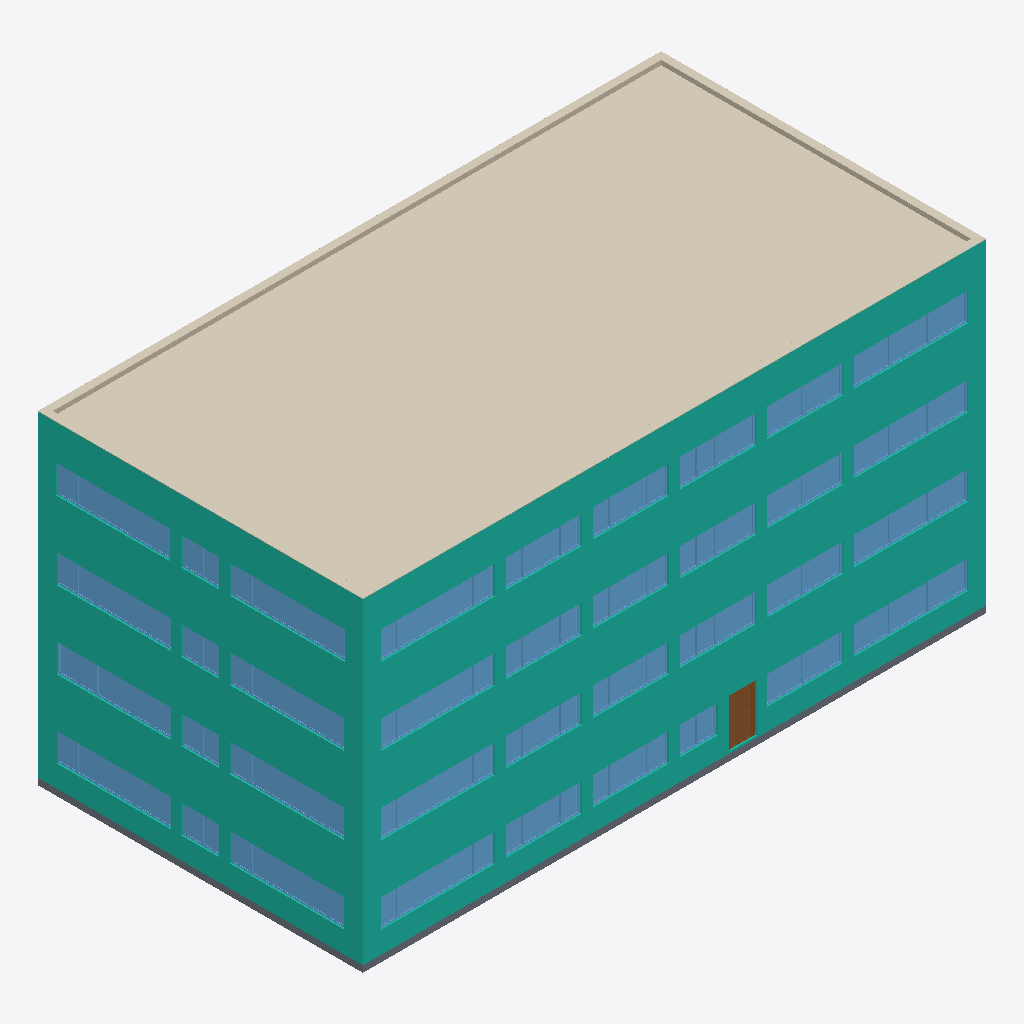
Isometric view of an IFC building model (IFC-SPF (STEP), schema IFC4X3, length unit metre), seen from the south-west, elements coloured by IFC class: 83 windows (light blue), 8 curtain walls (teal), 4 coverings (cream), 2 walls (beige), 1 slab (grey), 1 door (brown).
Extent 28.6 m × 14.9 m × 14.9 m (x, y, z). Storeys (4): 00 at 0.00 m; 01 at 3.55 m; 02 at 7.10 m; 03 at 10.65 m. Elements (533): 167 IfcWindow, 144 IfcFurniture, 88 IfcWall, 52 IfcCovering, 49 IfcDoor, 16 IfcCurtainWall, 11 IfcSlab, 6 IfcStairFlight.

HEADER;
FILE_DESCRIPTION(('ViewDefinition[ReferenceView]'),'2;1');
FILE_NAME('2026-07_Klassiqua_Office_Archetype_Construction_Year_1970.ifc','2026-07-30T14:32:13+02:00',('Verena Dannapfel',''),('RWTH Aachen University, Institute for Energy Eff',''),'IfcOpenShell 0.8.5-post1','Bonsai 0.8.5-post1','Nobody');
FILE_SCHEMA(('IFC4X3'));
ENDSEC;
DATA;
#1=IFCPROJECT('3ivPlzkRnEwuJbf$gA6AGu',$,'RWTH Aachen University - Klassiqua Project','German Office Archetype for construction year 1970, defined within the Klassiqua research project of RWTH Aachen University','Office Building - Architectural Model','Klassiqua Office Archetype 1970','Developed Design',(#14,#26),#9);
#31=IFCSITE('0iMHGj2K1C4uDlhzRtyOHO',$,'Office Typology',$,$,#54,$,'Aachen, North Rhine-Westphalia, Germany',$,(50,46,30,0),(6,5,0,0),202.0,$,$);
#37=IFCBUILDING('0PEhB7MorAcg76AZW63jZu',$,'Office Archetype 1970',$,$,#60,$,$,$,$,$,$);
#1232=IFCBUILDINGSTOREY('0phOVnHzP6HBy1UeI1vXFE',$,'00',$,$,#1248,$,$,$,$);
#1249=IFCBUILDINGSTOREY('1HemYbTJL8wx4z1TEXKImj',$,'01',$,$,#1270,$,$,$,$);
#56391=IFCBUILDINGSTOREY('0DFIedA1f5KuaDX$v45BXD',$,'02',$,$,#56412,$,$,$,$);
#56413=IFCBUILDINGSTOREY('23c$0BxPz0$g33nLO98MaR',$,'03',$,$,#56434,$,$,$,$);
#80889=IFCCOVERING('2Ghgb_XsP6ohXuFKU__pY4',$,'Roofing_Insulation_BituminousSheeting_Gravel',$,$,#81904,#80897,$,$);
#81174=IFCCURTAINWALL('0BcL_VYWn1sA5iiyzlZyzL',$,'AluminiumCladding_1970',$,$,#126160,#81311,$,$);
#107969=IFCCURTAINWALL('1pH8Mx2EzFff6ZKm4zYqkP',$,'AluminiumCladding_1970',$,$,#126449,#108088,$,$);
#107804=IFCCURTAINWALL('1Gp_oJxNX96vRiYGNXmyMh',$,'AluminiumCladding_1970',$,$,#126289,#107941,$,$);
#31165=IFCCURTAINWALL('1J4AEFfUHEeP5fcNip_7vc',$,'AluminiumCladding_1970',$,$,#126363,#31172,$,$);
#81095=IFCCURTAINWALL('0I48SVuGb7GPtcbDt0G$Mk',$,'AluminiumCladding_1970',$,$,#126079,#81160,$,$);
#108108=IFCCURTAINWALL('0eE0vxXwPEpwPCvMpWf$Pd',$,'AluminiumCladding_1970',$,$,#126256,#108173,$,$);
#32140=IFCCURTAINWALL('3uVT$$8lT06QGaSBIbgLD_',$,'AluminiumCladding_1970',$,$,#126416,#32146,$,$);
#108193=IFCCURTAINWALL('04edMiaMrDX956nPimUXj_',$,'AluminiumCladding_1970',$,$,#126497,#108258,$,$);
#93519=IFCCOVERING('37Wkhvx3j7Ge5qsdNW60du',$,'Covering_Attica_Top',$,$,#93696,#93534,$,$);
#8531=IFCSLAB('1JUjBiZ918jvJ0v5BgXXOi',$,'BaseSlab_ReinforcedConcrete_300mm',$,$,#13447,#8546,$,$);
#78936=IFCWALL('11Vmrnnlz3FfZyFL1Sd987',$,'Attica',$,$,#81899,#78967,$,$);
#79018=IFCWALL('2YJSzVAN90ZvJwBxPsfawq',$,'Attica',$,$,#79189,#79044,$,$);
#34147=IFCDOOR('16ulazaz94BxU0vB8H8P9r',$,'Door_Glass_Exterior',$,$,#143905,#40947,$,2.2209999561309814,1.25,$,$,$);
#18094=IFCWINDOW('2GONYZmhj83PqXIU$MaM4k',$,'AluminiumWindow_DoublePanel_DoubleGlazing_1970_1750x1300mm.008',$,$,#109311,#131105,$,1.29999995231628,1.75,$,$,$);
#62759=IFCWINDOW('1H9u1SKtv3TuHASXgbEeLr',$,'AluminiumWindow_DoublePanel_DoubleGlazing_1970_1750x1300mm.066',$,$,#109501,#131882,$,1.29999995231628,1.75,$,$,$);
#65839=IFCWINDOW('3HDlsoqDHF8gAU3nMS3_BQ',$,'AluminiumWindow_DoublePanel_DoubleGlazing_1970_1750x1300mm.084',$,$,#109531,#131956,$,1.29999995231628,1.75,$,$,$);
#72514=IFCWINDOW('1gVbgsRWD56A_qo$Rg3$Nt',$,'AluminiumWindow_DoublePanel_DoubleGlazing_1970_1750x1300mm.113',$,$,#109741,#133695,$,1.29999995231628,1.75,$,$,$);
#74472=IFCWINDOW('0wy14$LRjB3gvLvQ$wfgt7',$,'AluminiumWindow_DoublePanel_DoubleGlazing_1970_1750x1300mm.128',$,$,#109691,#131586,$,1.29999995231628,1.75,$,$,$);
#67550=IFCWINDOW('2RAuBsAVf1f9soaD5flaku',$,'AluminiumWindow_DoublePanel_DoubleGlazing_1970_1750x1300mm.100',$,$,#109641,#132178,$,1.29999995231628,1.75,$,$,$);
#59641=IFCWINDOW('16SRhqj1bFR9t0DZtelAap',$,'AluminiumWindow_DoublePanel_DoubleGlazing_1970_1750x1300mm.058',$,$,#109421,#135730,$,1.29999995231628,1.75,$,$,$);
#18312=IFCWINDOW('3zo9G2USH27PYc8hiz9TVg',$,'AluminiumWindow_DoublePanel_DoubleGlazing_1970_1750x1300mm.010',$,$,#109321,#133806,$,1.29999995231628,1.75,$,$,$);
#74434=IFCWINDOW('0MTThUXUzAQBgeoN_jgz7M',$,'AluminiumWindow_SinglePanel_DoubleGlazing_1970_1750mmx1300mm.030',$,$,#138115,#137078,$,1.29999995231628,1.75,$,$,$);
#74565=IFCWINDOW('3axnjvZwfFsAA_lGQ8tfY_',$,'AluminiumWindow_DoublePanel_DoubleGlazing_1970_1750x1300mm.129',$,$,#109701,#136026,$,1.29999995231628,1.75,$,$,$);
#71833=IFCWINDOW('00Jrki7$P94wm7RVLI3730',$,'AluminiumWindow_SinglePanel_DoubleGlazing_1970_1750mmx1300mm.025',$,$,#138385,#136375,$,1.29999995231628,1.75,$,$,$);
#16871=IFCWINDOW('3JIHDylgj3bRDQIw35BhL8',$,'AluminiumWindow_SinglePanel_DoubleGlazing_1970_1750mmx1300mm',$,$,#138190,#136560,$,1.29999995231628,1.75,$,$,$);
#66687=IFCWINDOW('3limymaPPEtRYWGijYVsnj',$,'AluminiumWindow_DoublePanel_DoubleGlazing_1970_1750x1300mm.092',$,$,#109561,#131549,$,1.29999995231628,1.75,$,$,$);
#17368=IFCWINDOW('3km7yxCsHEY8A$d$QZqy3R',$,'AluminiumWindow_DoublePanel_DoubleGlazing_1970_1750x1300mm.003',$,$,#109271,#131623,$,1.29999995231628,1.75,$,$,$);
#58249=IFCWINDOW('1cKtM3fLj8D8eiXunFh4Z2',$,'AluminiumWindow_DoublePanel_DoubleGlazing_1970_1750x1300mm.048',$,$,#109921,#131808,$,1.29999995231628,1.75,$,$,$);
#64768=IFCWINDOW('0IzKK4k9n3Ngw$fDzOCtZo',$,'AluminiumWindow_DoublePanel_DoubleGlazing_1970_1750x1300mm.074',$,$,#109971,#133066,$,1.29999995231628,1.75,$,$,$);
#74941=IFCWINDOW('3R20Z2Nzr1D9YMe2VNGr3u',$,'AluminiumWindow_DoublePanel_DoubleGlazing_1970_1750x1300mm.134',$,$,#109711,#133214,$,1.29999995231628,1.75,$,$,$);
#57138=IFCWINDOW('1jfIga01T6wA9xTR8Fd8KB',$,'AluminiumWindow_DoublePanel_DoubleGlazing_1970_1750x1300mm.033',$,$,#109391,#133362,$,1.29999995231628,1.75,$,$,$);
#67476=IFCWINDOW('3WyWBNtvzA4BnrdIVyW2hV',$,'AluminiumWindow_DoublePanel_DoubleGlazing_1970_1750x1300mm.098',$,$,#110011,#133621,$,1.29999995231628,1.75,$,$,$);
#21861=IFCWINDOW('3Rd4wl5w5BWhObm2RDXu_1',$,'AluminiumWindow_DoublePanel_DoubleGlazing_1970_1750x1300mm.028',$,$,#109821,#133880,$,1.29999995231628,1.75,$,$,$);
#57311=IFCWINDOW('0j4I8r6Tn6x96x1XkVPYh6',$,'AluminiumWindow_DoublePanel_DoubleGlazing_1970_1750x1300mm.037',$,$,#109441,#133917,$,1.29999995231628,1.75,$,$,$);
#58439=IFCWINDOW('0lvyuRX5P8rO89EXmwn1kz',$,'AluminiumWindow_DoublePanel_DoubleGlazing_1970_1750x1300mm.050',$,$,#109411,#134620,$,1.29999995231628,1.75,$,$,$);
#64277=IFCWINDOW('3RRKVcXhPFMBd_X2UDmnO1',$,'AluminiumWindow_DoublePanel_DoubleGlazing_1970_1750x1300mm.068',$,$,#109601,#134694,$,1.29999995231628,1.75,$,$,$);
#57246=IFCWINDOW('1O7WlBF9z5iB9sLWBjlSKh',$,'AluminiumWindow_DoublePanel_DoubleGlazing_1970_1750x1300mm.036',$,$,#109911,#135212,$,1.29999995231628,1.75,$,$,$);
#22160=IFCWINDOW('0kcjBtw3DCH9dwt9q$Liji',$,'AluminiumWindow_DoublePanel_DoubleGlazing_1970_1750x1300mm.031',$,$,#109831,#135619,$,1.29999995231628,1.75,$,$,$);
#66196=IFCWINDOW('19J2KvrhbDSuLfseB4N$gV',$,'AluminiumWindow_DoublePanel_DoubleGlazing_1970_1750x1300mm.085',$,$,#109611,#135841,$,1.29999995231628,1.75,$,$,$);
#71598=IFCWINDOW('3R8Iek0_101gKMtidFQMx$',$,'AluminiumWindow_DoublePanel_DoubleGlazing_1970_1750x1300mm.103',$,$,#110031,#135915,$,1.29999995231628,1.75,$,$,$);
#73827=IFCWINDOW('2iC2yJb255HxTSd1vVAyuO',$,'AluminiumWindow_DoublePanel_DoubleGlazing_1970_1750x1300mm.125',$,$,#109761,#135952,$,1.29999995231628,1.75,$,$,$);
#59767=IFCWINDOW('2XSoZskhP8dB8B3I52QRbw',$,'AluminiumWindow_SinglePanel_DoubleGlazing_1970_1750mmx1300mm.014',$,$,#138205,#136116,$,1.29999995231628,1.75,$,$,$);
#21947=IFCWINDOW('3ubEW4pC114wu7nLkXNRXO',$,'AluminiumWindow_SinglePanel_DoubleGlazing_1970_1750mmx1300mm.006',$,$,#138370,#136190,$,1.29999995231628,1.75,$,$,$);
#22231=IFCWINDOW('3nyWGeZHX0IPk_HIokhdDg',$,'AluminiumWindow_SinglePanel_DoubleGlazing_1970_1750mmx1300mm.007',$,$,#138325,#136227,$,1.29999995231628,1.75,$,$,$);
#60194=IFCWINDOW('0HbzzfasH9vfFrxWuteZFI',$,'AluminiumWindow_SinglePanel_DoubleGlazing_1970_1750mmx1300mm.015',$,$,#138175,#136264,$,1.29999995231628,1.75,$,$,$);
#64203=IFCWINDOW('29nWibg2X82QalAO2LpL0x',$,'AluminiumWindow_SinglePanel_DoubleGlazing_1970_1750mmx1300mm.016',$,$,#138265,#136301,$,1.29999995231628,1.75,$,$,$);
#64731=IFCWINDOW('3VXI26Esz898orU6LuIuDv',$,'AluminiumWindow_SinglePanel_DoubleGlazing_1970_1750mmx1300mm.017',$,$,#138310,#136449,$,1.29999995231628,1.75,$,$,$);
#57730=IFCWINDOW('2C1SN$Dyb8TPRL_gSx708V',$,'AluminiumWindow_SinglePanel_DoubleGlazing_1970_1750mmx1300mm.010',$,$,#138340,#136708,$,1.29999995231628,1.75,$,$,$);
#65728=IFCWINDOW('3UkzRJTMfDxR4Q99gekbpr',$,'AluminiumWindow_SinglePanel_DoubleGlazing_1970_1750mmx1300mm.019',$,$,#138355,#136745,$,1.29999995231628,1.75,$,$,$);
#58535=IFCWINDOW('1QbX8L1U1FdOog28K4_6kS',$,'AluminiumWindow_SinglePanel_DoubleGlazing_1970_1750mmx1300mm.011',$,$,#137950,#136856,$,1.29999995231628,1.75,$,$,$);
#74641=IFCWINDOW('1GkhpNsU501BgL_KkTQPCW',$,'AluminiumWindow_SinglePanel_DoubleGlazing_1970_1750mmx1300mm.031',$,$,#138130,#137226,$,1.29999995231628,1.75,$,$,$);
#67056=IFCWINDOW('1wgF5coJ1A_8UvKT0Rh0R_',$,'AluminiumWindow_SinglePanel_DoubleGlazing_1970_1750mmx1300mm.022',$,$,#138295,#137189,$,1.29999995231628,1.75,$,$,$);
#60230=IFCWINDOW('3R2IKXN3n54ukYKUUmQ4$6',$,'AluminiumWindow_DoublePanel_DoubleGlazing_1970_1750x1300mm.062',$,$,#109491,#131290,$,1.29999995231628,1.75,$,$,$);
#72012=IFCWINDOW('29TSQkxEX2iA5AszNKddCf',$,'AluminiumWindow_DoublePanel_DoubleGlazing_1970_1750x1300mm.107',$,$,#110071,#133732,$,1.29999995231628,1.75,$,$,$);
#17020=IFCWINDOW('1kWlwxQGX27hrNm3nQrtUT',$,'AluminiumWindow_DoublePanel_DoubleGlazing_1970_1750x1300mm.001',$,$,#109371,#133769,$,1.29999995231628,1.75,$,$,$);
#74865=IFCWINDOW('0Hr1_Hue1EbOs3bOT0TnHe',$,'AluminiumWindow_DoublePanel_DoubleGlazing_1970_1750x1300mm.132',$,$,#109791,#134361,$,1.29999995231628,1.75,$,$,$);
#17570=IFCWINDOW('1Do7C$tJn7b8omQxJg68sG',$,'AluminiumWindow_DoublePanel_DoubleGlazing_1970_1750x1300mm.005',$,$,#109351,#134435,$,1.29999995231628,1.75,$,$,$);
#67093=IFCWINDOW('3Qej7UpFP1i8P_ERme0MvS',$,'AluminiumWindow_DoublePanel_DoubleGlazing_1970_1750x1300mm.093',$,$,#109571,#135989,$,1.29999995231628,1.75,$,$,$);
#72085=IFCWINDOW('3A7n$lpd93s9Vg403A8ZPs',$,'AluminiumWindow_SinglePanel_DoubleGlazing_1970_1750mmx1300mm.027',$,$,#137980,#136634,$,1.29999995231628,1.75,$,$,$);
#18256=IFCWINDOW('1OTQmLd35D2hz5arTa_jG7',$,'AluminiumWindow_SinglePanel_DoubleGlazing_1970_1750mmx1300mm.001',$,$,#137920,#136671,$,1.29999995231628,1.75,$,$,$);
#71318=IFCWINDOW('08eyO_LhX3BO4qbmy_fRal',$,'AluminiumWindow_DoublePanel_DoubleGlazing_1970_1750x1300mm.101',$,$,#109731,#131993,$,1.29999995231628,1.75,$,$,$);
#18185=IFCWINDOW('0HHHM9jCL8zeKfpSe0q09U',$,'AluminiumWindow_DoublePanel_DoubleGlazing_1970_1750x1300mm.009',$,$,#109331,#135138,$,1.29999995231628,1.75,$,$,$);
#65427=IFCWINDOW('1cXRETMWf8$OcDFBdAE4ky',$,'AluminiumWindow_DoublePanel_DoubleGlazing_1970_1750x1300mm.081',$,$,#109981,#135323,$,1.29999995231628,1.75,$,$,$);
#22018=IFCWINDOW('1ZnVQBr598ovTUoZW0CygM',$,'AluminiumWindow_DoublePanel_DoubleGlazing_1970_1750x1300mm.029',$,$,#109851,#132881,$,1.29999995231628,1.75,$,$,$);
#57766=IFCWINDOW('0j$Z86pczF6wzoP89G0M8_',$,'AluminiumWindow_DoublePanel_DoubleGlazing_1970_1750x1300mm.041',$,$,#109451,#134583,$,1.29999995231628,1.75,$,$,$);
#64240=IFCWINDOW('25nMd$Dv97$eomW$tKDG12',$,'AluminiumWindow_DoublePanel_DoubleGlazing_1970_1750x1300mm.067',$,$,#109581,#135767,$,1.29999995231628,1.75,$,$,$);
#72799=IFCWINDOW('058eh2Cd1AOROKbe3GOvNO',$,'AluminiumWindow_DoublePanel_DoubleGlazing_1970_1750x1300mm.116',$,$,#110041,#132141,$,1.29999995231628,1.75,$,$,$);
#60338=IFCWINDOW('3HmiPEHaHF7Avcm0aPLKHK',$,'AluminiumWindow_DoublePanel_DoubleGlazing_1970_1750x1300mm.065',$,$,#109891,#133029,$,1.29999995231628,1.75,$,$,$);
#17424=IFCWINDOW('3HUEM2Tqf2YhNTwbbotrAO',$,'AluminiumWindow_DoublePanel_DoubleGlazing_1970_1750x1300mm.004',$,$,#109261,#135508,$,1.29999995231628,1.75,$,$,$);
#58075=IFCWINDOW('0kuVmJ4tz6FQ$_YoGspouw',$,'AluminiumWindow_DoublePanel_DoubleGlazing_1970_1750x1300mm.044',$,$,#109431,#131253,$,1.29999995231628,1.75,$,$,$);
#59605=IFCWINDOW('2T_J1ByAf20PAb0LfBGCF5',$,'AluminiumWindow_DoublePanel_DoubleGlazing_1970_1750x1300mm.057',$,$,#109481,#131845,$,1.29999995231628,1.75,$,$,$);
#18023=IFCWINDOW('1P1wlHBX1CtQ0XXZY4c2F0',$,'AluminiumWindow_DoublePanel_DoubleGlazing_1970_1750x1300mm.007',$,$,#109301,#132215,$,1.29999995231628,1.75,$,$,$);
#67513=IFCWINDOW('12CMaHZYr25glIwwYERZ3L',$,'AluminiumWindow_DoublePanel_DoubleGlazing_1970_1750x1300mm.099',$,$,#109631,#132733,$,1.29999995231628,1.75,$,$,$);
#57413=IFCWINDOW('1VpM1Cr5X6tweekXwR7kTQ',$,'AluminiumWindow_DoublePanel_DoubleGlazing_1970_1750x1300mm.038',$,$,#109401,#132918,$,1.29999995231628,1.75,$,$,$);
#66371=IFCWINDOW('0xXzypJW50vwe9OcpDtlRo',$,'AluminiumWindow_DoublePanel_DoubleGlazing_1970_1750x1300mm.087',$,$,#109551,#133584,$,1.29999995231628,1.75,$,$,$);
#67167=IFCWINDOW('3MtxmKhWXCxxO_9z2EfoMW',$,'AluminiumWindow_DoublePanel_DoubleGlazing_1970_1750x1300mm.095',$,$,#109991,#134879,$,1.29999995231628,1.75,$,$,$);
#58141=IFCWINDOW('0OA9YZT$b7zB4os$f5SnTo',$,'AluminiumWindow_DoublePanel_DoubleGlazing_1970_1750x1300mm.045',$,$,#109461,#134990,$,1.29999995231628,1.75,$,$,$);
#58679=IFCWINDOW('04RWD38q98LOoWU3GZZCLn',$,'AluminiumWindow_DoublePanel_DoubleGlazing_1970_1750x1300mm.054',$,$,#109931,#135249,$,1.29999995231628,1.75,$,$,$);
#64842=IFCWINDOW('34O_Sw26X5QhNAEaEwa$Cb',$,'AluminiumWindow_DoublePanel_DoubleGlazing_1970_1750x1300mm.076',$,$,#110001,#135804,$,1.29999995231628,1.75,$,$,$);
#71356=IFCWINDOW('3vJrlZZVbDbu5CcbdAj46K',$,'AluminiumWindow_DoublePanel_DoubleGlazing_1970_1750x1300mm.102',$,$,#110021,#131475,$,1.29999995231628,1.75,$,$,$);
#22089=IFCWINDOW('3N448sKmTBpPXoDul_cZCr',$,'AluminiumWindow_DoublePanel_DoubleGlazing_1970_1750x1300mm.030',$,$,#109811,#131734,$,1.29999995231628,1.75,$,$,$);
#64805=IFCWINDOW('2f7o1rNlz4wubpjO4t2oJp',$,'AluminiumWindow_DoublePanel_DoubleGlazing_1970_1750x1300mm.075',$,$,#109591,#131919,$,1.29999995231628,1.75,$,$,$);
#74362=IFCWINDOW('1z2UwuFIv4ZBDrqvQ_Xx$F',$,'AluminiumWindow_DoublePanel_DoubleGlazing_1970_1750x1300mm.127',$,$,#109771,#132104,$,1.29999995231628,1.75,$,$,$);
#66613=IFCWINDOW('0FqS4hfwH3QBsz6iuallY6',$,'AluminiumWindow_DoublePanel_DoubleGlazing_1970_1750x1300mm.090',$,$,#109621,#132622,$,1.29999995231628,1.75,$,$,$);
#72731=IFCWINDOW('2B3gabB$D7VOVolVUo7BwS',$,'AluminiumWindow_DoublePanel_DoubleGlazing_1970_1750x1300mm.115',$,$,#109681,#132696,$,1.29999995231628,1.75,$,$,$);
#17297=IFCWINDOW('1EK9P9VwfDJw716OGB$yyb',$,'AluminiumWindow_DoublePanel_DoubleGlazing_1970_1750x1300mm.002',$,$,#109361,#132770,$,1.29999995231628,1.75,$,$,$);
#72583=IFCWINDOW('0pvSMwhSH3Rv1_jgRQLJBP',$,'AluminiumWindow_DoublePanel_DoubleGlazing_1970_1750x1300mm.114',$,$,#109751,#133177,$,1.29999995231628,1.75,$,$,$);
#17626=IFCWINDOW('3zJvtiax59iAZFEnnuJvYB',$,'AluminiumWindow_DoublePanel_DoubleGlazing_1970_1750x1300mm.006',$,$,#109341,#133251,$,1.29999995231628,1.75,$,$,$);
#58571=IFCWINDOW('1W555Xlr5E3O9NKNqx7eoV',$,'AluminiumWindow_DoublePanel_DoubleGlazing_1970_1750x1300mm.051',$,$,#109471,#133436,$,1.29999995231628,1.75,$,$,$);
#65316=IFCWINDOW('1QK_azGBHD4hI3CHdWCjMS',$,'AluminiumWindow_DoublePanel_DoubleGlazing_1970_1750x1300mm.078',$,$,#109541,#133547,$,1.29999995231628,1.75,$,$,$);
#73347=IFCWINDOW('04YQR8Q6n5Yx5vWYG91_m2',$,'AluminiumWindow_DoublePanel_DoubleGlazing_1970_1750x1300mm.120',$,$,#109671,#133658,$,1.29999995231628,1.75,$,$,$);
#59188=IFCWINDOW('0TNZ9QhMH2ZvIp4Hu$9BrW',$,'AluminiumWindow_DoublePanel_DoubleGlazing_1970_1750x1300mm.055',$,$,#109881,#133991,$,1.29999995231628,1.75,$,$,$);
#22302=IFCWINDOW('20lNqiMOb4kuFh4NU1IXzf',$,'AluminiumWindow_DoublePanel_DoubleGlazing_1970_1750x1300mm.032',$,$,#109841,#134546,$,1.29999995231628,1.75,$,$,$);
#74709=IFCWINDOW('2c$$CZFjX5leJhhedunGib',$,'AluminiumWindow_DoublePanel_DoubleGlazing_1970_1750x1300mm.131',$,$,#109781,#134953,$,1.29999995231628,1.75,$,$,$);
#16769=IFCWINDOW('1dTfo$auTCrPrVlOF$Qby$',$,'AluminiumWindow_DoublePanel_DoubleGlazing_1970_1750x1300mm',$,$,#109281,#135101,$,1.29999995231628,1.75,$,$,$);
#73060=IFCWINDOW('1Da6bn9Gj60RlFZ49bq3cI',$,'AluminiumWindow_DoublePanel_DoubleGlazing_1970_1750x1300mm.119',$,$,#110061,#134176,$,1.29999995231628,1.75,$,$,$);
#116716=IFCCOVERING('3z$asTcZj1k96s71Zi4FgQ',$,'Covering_Attica_Top',$,$,#116788,#116727,$,$);
#93796=IFCCOVERING('2k7NKQGuD889kUuKF1g4xA',$,'Covering_Attica_Top',$,$,#94100,#93811,$,$);
ENDSEC;
